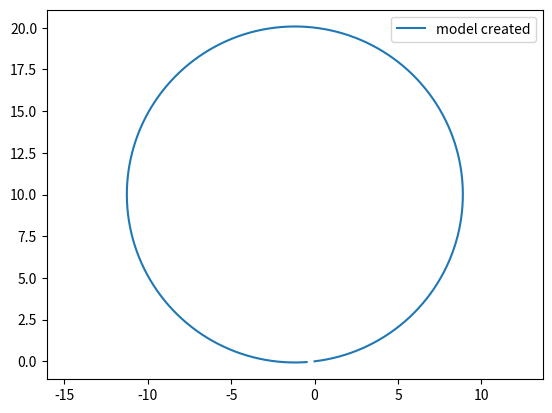

Write Python code to recreate this figure.
import numpy as np
import matplotlib.pyplot as plt

def initiall(w):
	t_data = np.arange(0,20,0.01)

	x = np.zeros_like(t_data)
	y = np.zeros_like(t_data)

	final_x = np.zeros_like(t_data)
	final_y = np.zeros_like(t_data)

	v=np.pi
	xc = 0
	yc = 0
	theta = 0
	delta=0.1974
	t = 1e-2
	beta = 0
	for i in range(t_data.shape[0]):
		beta = np.arctan((1.2*np.tan(delta))/2)
		final_x[i] = xc
		final_y[i] = yc
		xc = xc + v * np.cos(theta+beta)*t
		#print("x",xc)
		yc = yc + v * np.sin(theta+beta)*t
		#print("y",yc)
		theta_d = v*np.cos(beta)*np.tan(delta)/2
		print("theta",theta)
		delta_d = w

		theta = theta + theta_d*t
		delta = delta + delta_d*t

		
	return final_y,final_x
yy,xx=initiall(0)
plt.axis('equal')
plt.plot(xx,yy,label='model created')
plt.legend()
plt.show()
